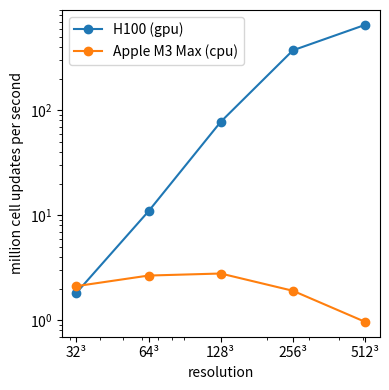

Source code (Python):
import numpy as np
import matplotlib.pyplot as plt

resolutions = np.array([32, 64, 128, 256, 512])
cpu_times = np.array([1.55, 9.83, 75.19, 878.68, 13897.47]) / 100  # seconds
gpu_times = np.array([1.8, 2.4, 2.7, 4.5, 20.6]) / 100  # seconds


def main():
    num_cells = resolutions**3

    # Compute million cell updates per second
    cpu_mcups = num_cells / cpu_times / 1e6
    gpu_mcups = num_cells / gpu_times / 1e6

    plt.figure(figsize=(4, 4))
    plt.plot(resolutions, gpu_mcups, label="H100 (gpu)", marker="o")
    plt.plot(resolutions, cpu_mcups, label="Apple M3 Max (cpu)", marker="o")
    plt.xscale("log")
    plt.yscale("log")
    plt.xlabel("resolution")
    plt.ylabel("million cell updates per second")
    plt.xticks(resolutions, labels=[f"{r}³" for r in resolutions])
    plt.legend()
    plt.tight_layout()
    plt.savefig("timing.png", dpi=300)
    plt.show()


if __name__ == "__main__":
    main()
